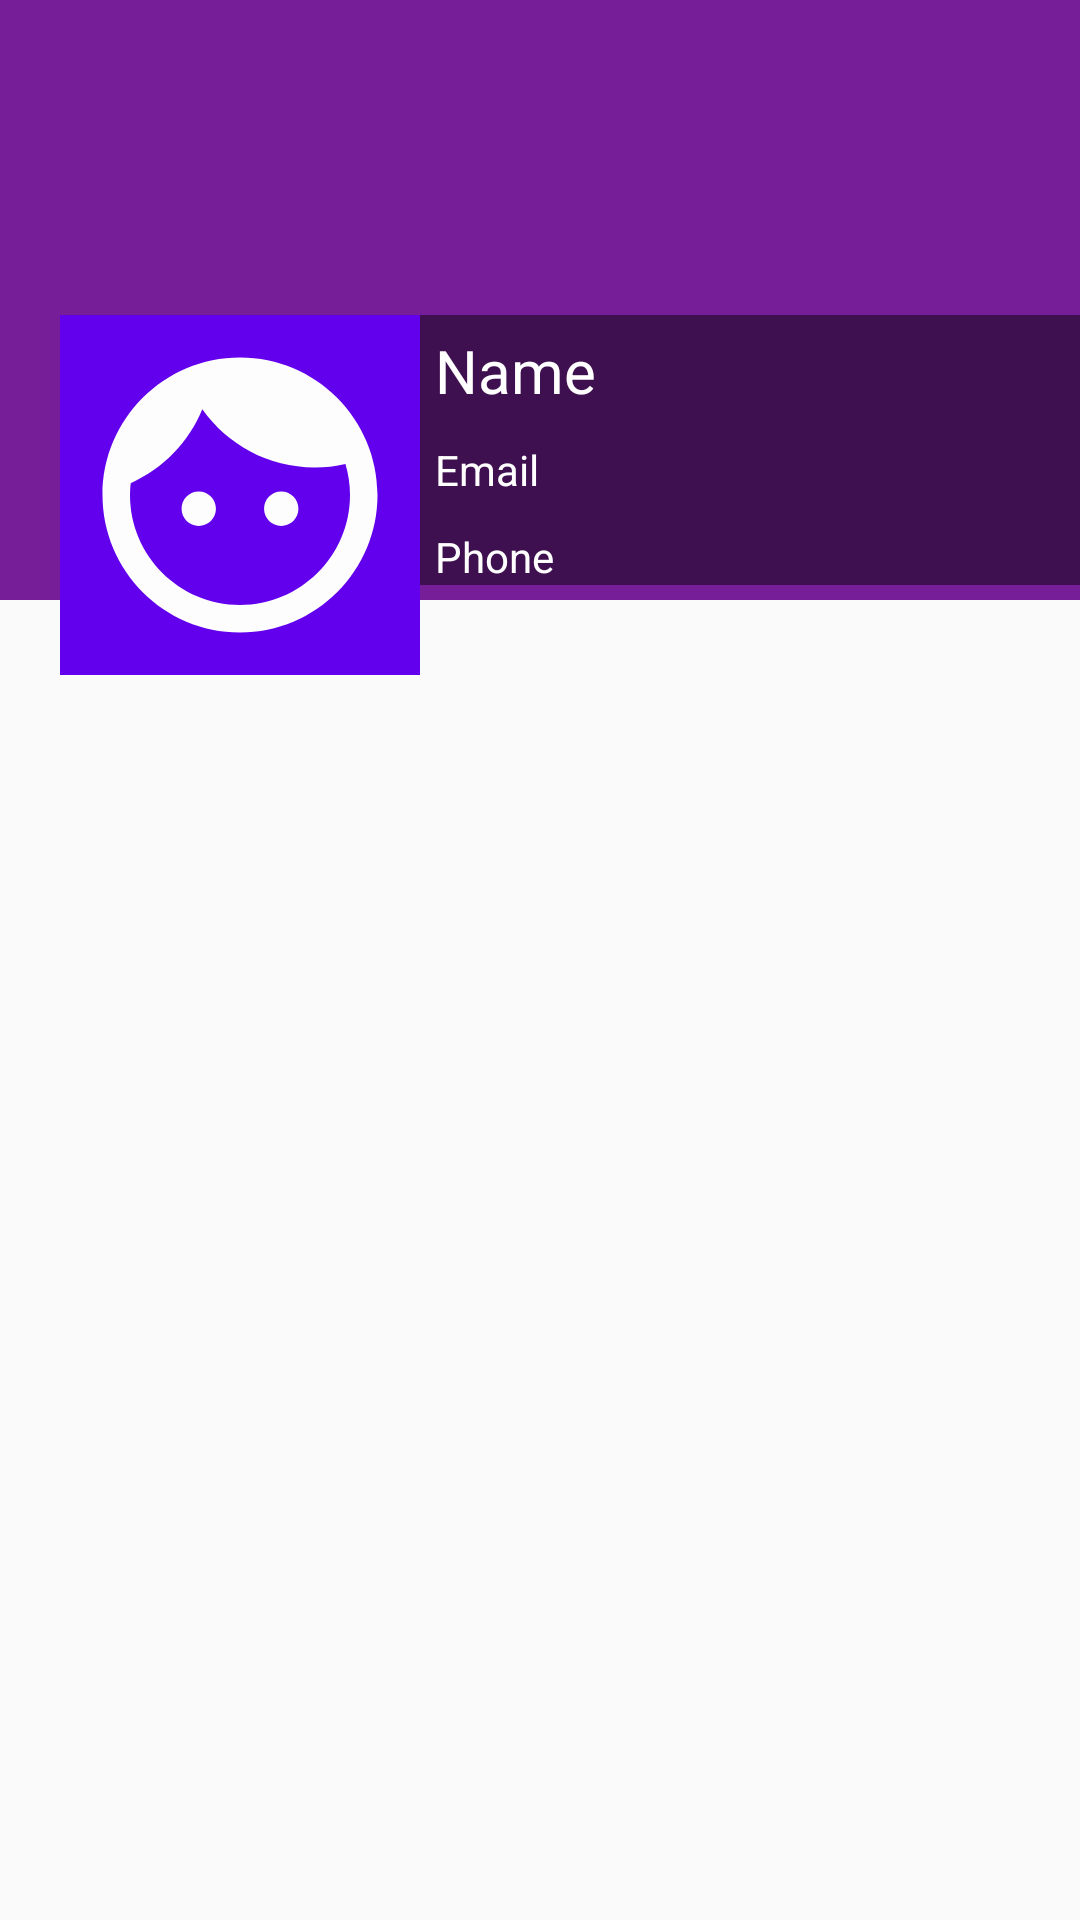

Produce the Android XML layout that renders to this screen, including the resource entries it uses.
<!-- AndroidManifest.xml: application theme AppTheme -->
<!-- res/layout/activity_there_profile.xml -->
<?xml version="1.0" encoding="utf-8"?>
<ScrollView xmlns:android="http://schemas.android.com/apk/res/android"
    xmlns:app="http://schemas.android.com/apk/res-auto"
    xmlns:tools="http://schemas.android.com/tools"
    android:layout_width="match_parent"
    android:layout_height="match_parent"
    tools:context=".ThereProfileActivity">

        <RelativeLayout
            android:layout_width="match_parent"
            android:layout_height="wrap_content">

            <ImageView
                android:id="@+id/coverIv"
                android:layout_width="match_parent"
                android:layout_height="200dp"
                android:background="#761E97"
                android:scaleType="fitXY"></ImageView>

            <LinearLayout
                android:id="@+id/linearLayout"
                android:layout_width="match_parent"
                android:layout_height="120dp"
                android:layout_marginTop="105dp"
                android:orientation="horizontal">

                <ImageView
                    android:id="@+id/avaterIv"
                    android:layout_width="120dp"
                    android:layout_height="120dp"
                    android:layout_marginStart="20dp"
                    android:layout_marginLeft="20dp"
                    android:background="@color/colorPrimary"
                    android:padding="5dp"
                    android:scaleType="fitXY"
                    android:src="@drawable/cover_photo" />

                <LinearLayout
                    android:layout_width="match_parent"
                    android:layout_height="wrap_content"
                    android:background="#3F1050"
                    android:orientation="vertical">

                    <TextView
                        android:id="@+id/nameTv"
                        android:layout_width="match_parent"
                        android:layout_height="wrap_content"
                        android:layout_marginStart="5dp"
                        android:layout_marginLeft="5dp"
                        android:layout_marginTop="5dp"
                        android:text="Name"
                        android:textColor="#FFFFFF"
                        android:textSize="20sp" />

                    <TextView
                        android:id="@+id/emailTv"
                        android:layout_width="match_parent"
                        android:layout_height="wrap_content"
                        android:layout_marginStart="5dp"

                        android:layout_marginLeft="5dp"
                        android:layout_marginTop="10dp"
                        android:text="Email"
                        android:textColor="#FFFFFF" />

                    <TextView
                        android:id="@+id/phoneTv"
                        android:layout_width="match_parent"
                        android:layout_height="wrap_content"
                        android:layout_marginStart="5dp"

                        android:layout_marginLeft="5dp"
                        android:layout_marginTop="10dp"
                        android:text="Phone"
                        android:textColor="#FFFFFF" />

                </LinearLayout>
            </LinearLayout>

            
            <androidx.recyclerview.widget.RecyclerView
                android:id="@+id/recyclerview_posts"
                android:layout_width="match_parent"
                android:layout_below="@+id/linearLayout"
                android:layout_height="match_parent"/>

        </RelativeLayout>

</ScrollView>
<!-- resources referenced by this layout -->
<resources>
  <color name="colorPrimary">#6200EE</color>
  <!-- drawable cover_photo (drawable) -->
  <vector android:height="24dp" android:tint="#FDFDFD"
      android:viewportHeight="24.0" android:viewportWidth="24.0"
      android:width="24dp" xmlns:android="http://schemas.android.com/apk/res/android">
      <path android:fillColor="#FF000000" android:pathData="M9,11.75c-0.69,0 -1.25,0.56 -1.25,1.25s0.56,1.25 1.25,1.25 1.25,-0.56 1.25,-1.25 -0.56,-1.25 -1.25,-1.25zM15,11.75c-0.69,0 -1.25,0.56 -1.25,1.25s0.56,1.25 1.25,1.25 1.25,-0.56 1.25,-1.25 -0.56,-1.25 -1.25,-1.25zM12,2C6.48,2 2,6.48 2,12s4.48,10 10,10 10,-4.48 10,-10S17.52,2 12,2zM12,20c-4.41,0 -8,-3.59 -8,-8 0,-0.29 0.02,-0.58 0.05,-0.86 2.36,-1.05 4.23,-2.98 5.21,-5.37C11.07,8.33 14.05,10 17.42,10c0.78,0 1.53,-0.09 2.25,-0.26 0.21,0.71 0.33,1.47 0.33,2.26 0,4.41 -3.59,8 -8,8z"/>
  </vector>
  <style name="AppTheme" parent="Theme.AppCompat.Light.DarkActionBar">
          
          <item name="colorPrimary">@color/colorPrimary</item>
          <item name="colorPrimaryDark">@color/colorPrimaryDark</item>
          <item name="colorAccent">@color/colorAccent</item>
      </style>
  <color name="colorPrimaryDark">#3700B3</color>
  <color name="colorAccent">#03DAC5</color>
</resources>
